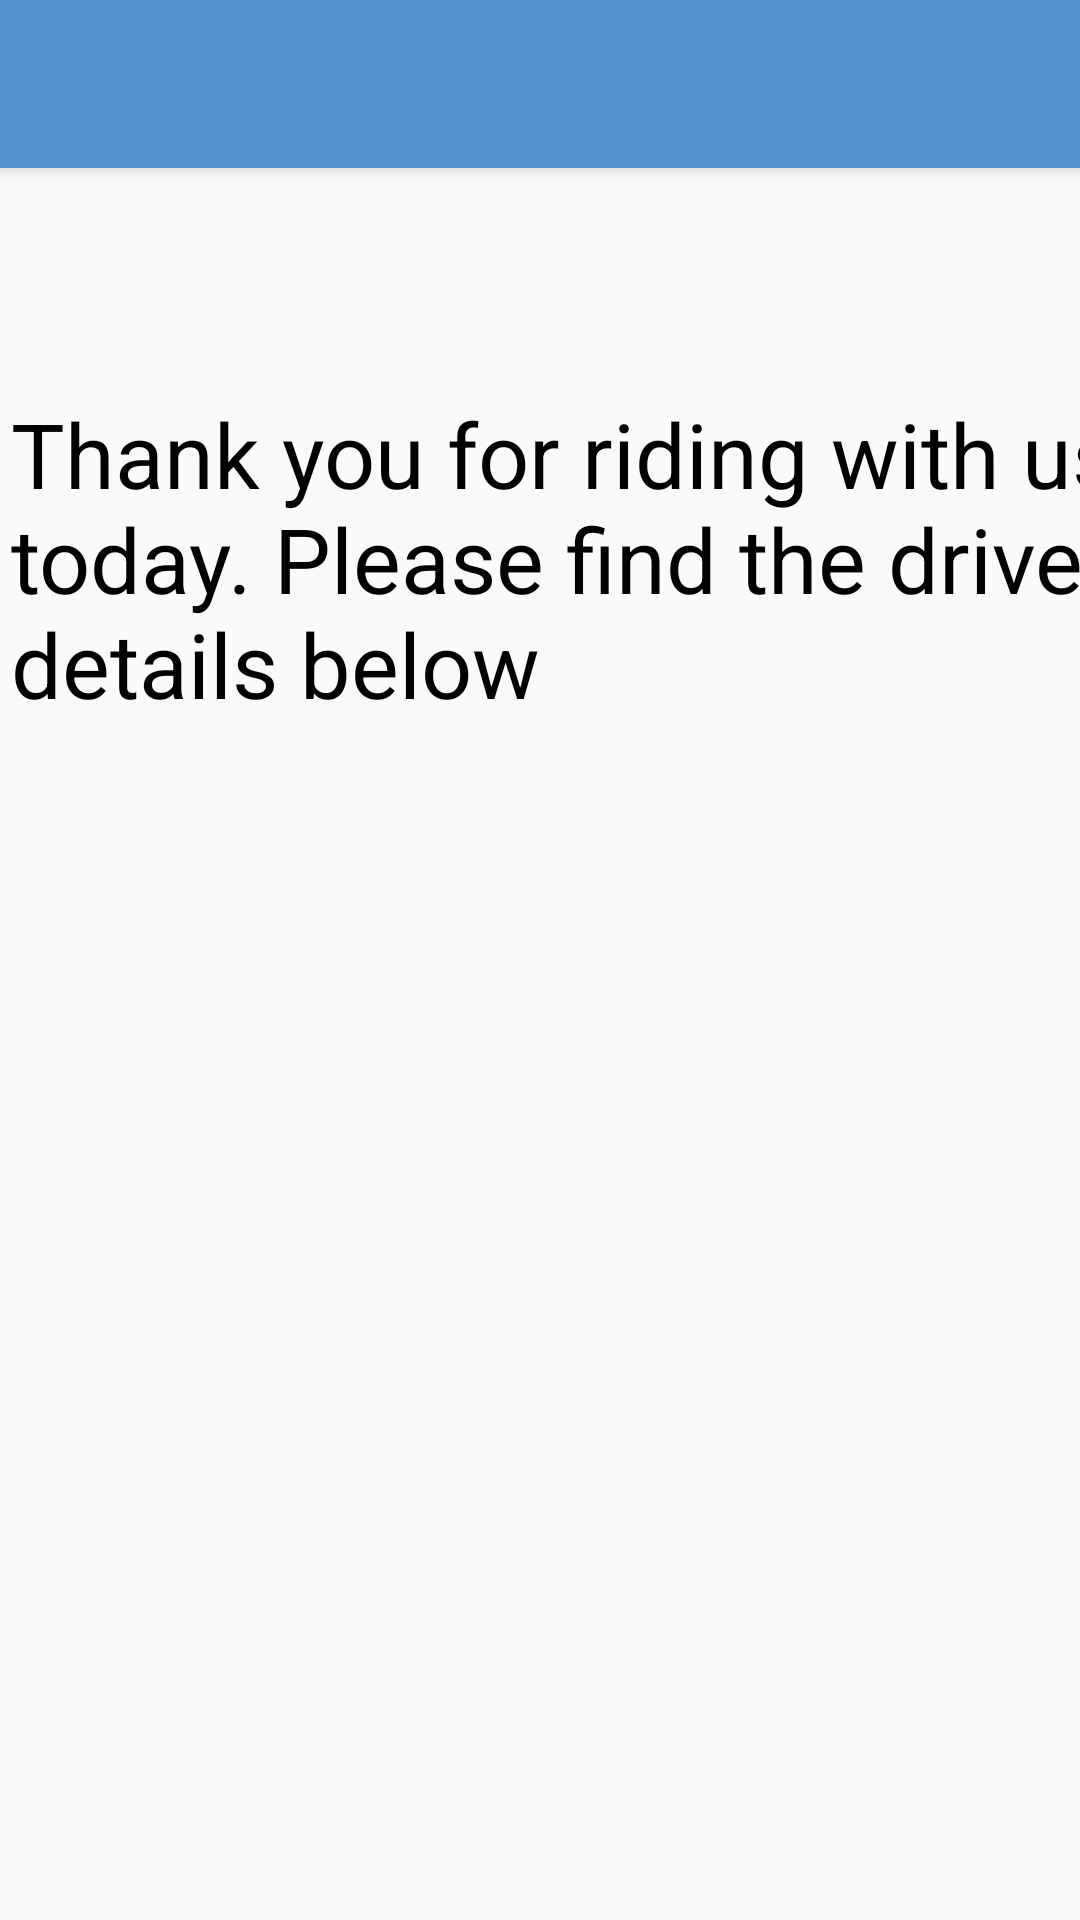

Here is an Android app screen rendered from its layout file. Give the layout XML and the strings, colors and styles it references.
<!-- AndroidManifest.xml: application theme AppTheme -->
<!-- res/layout/activity_rider.xml -->
<?xml version="1.0" encoding="utf-8"?>
<androidx.coordinatorlayout.widget.CoordinatorLayout xmlns:android="http://schemas.android.com/apk/res/android"
    xmlns:app="http://schemas.android.com/apk/res-auto"
    xmlns:tools="http://schemas.android.com/tools"
    android:layout_width="match_parent"
    android:layout_height="match_parent"
    tools:context=".Rider">

    <com.google.android.material.appbar.AppBarLayout
        android:layout_width="match_parent"
        android:layout_height="wrap_content"
        android:theme="@style/AppTheme.AppBarOverlay">

        <androidx.appcompat.widget.Toolbar
            android:id="@+id/toolbar"
            android:layout_width="match_parent"
            android:layout_height="?attr/actionBarSize"
            android:background="?attr/colorPrimary"
            app:popupTheme="@style/AppTheme.PopupOverlay" />

    </com.google.android.material.appbar.AppBarLayout>

    <include layout="@layout/content_rider" />

</androidx.coordinatorlayout.widget.CoordinatorLayout>
<!-- res/layout/content_rider.xml (included above) -->
<?xml version="1.0" encoding="utf-8"?>
<androidx.constraintlayout.widget.ConstraintLayout xmlns:android="http://schemas.android.com/apk/res/android"
    xmlns:app="http://schemas.android.com/apk/res-auto"
    xmlns:tools="http://schemas.android.com/tools"
    android:layout_width="match_parent"
    android:layout_height="match_parent"
    app:layout_behavior="@string/appbar_scrolling_view_behavior"
    tools:context=".Rider"
    tools:showIn="@layout/activity_rider">

    <TextView
        android:id="@+id/message_tv_2"
        android:layout_width="386dp"
        android:layout_height="123dp"
        android:layout_marginStart="8dp"
        android:layout_marginLeft="8dp"
        android:layout_marginTop="50dp"
        android:layout_marginEnd="8dp"
        android:layout_marginRight="8dp"
        android:layout_marginBottom="8dp"
        android:text="Thank you for riding with us today. Please find the driver details below"
        android:textColor="@android:color/background_dark"
        android:textSize="30sp"
        app:layout_constraintBottom_toBottomOf="parent"
        app:layout_constraintEnd_toEndOf="parent"
        app:layout_constraintHorizontal_bias="0.111"
        app:layout_constraintStart_toStartOf="parent"
        app:layout_constraintTop_toTopOf="parent"
        app:layout_constraintVertical_bias="0.062" />

    <TextView
        android:id="@+id/info_tv_2"
        android:layout_width="386dp"
        android:layout_height="186dp"
        android:layout_marginStart="8dp"
        android:layout_marginLeft="8dp"
        android:layout_marginTop="8dp"
        android:layout_marginEnd="8dp"
        android:layout_marginRight="8dp"
        android:layout_marginBottom="8dp"
        android:textColor="@color/material_bg_blue"
        android:textSize="30sp"
        app:layout_constraintBottom_toBottomOf="parent"
        app:layout_constraintEnd_toEndOf="parent"
        app:layout_constraintHorizontal_bias="0.111"
        app:layout_constraintStart_toStartOf="parent"
        app:layout_constraintTop_toBottomOf="@+id/message_tv_2"
        app:layout_constraintVertical_bias="0.131" />
</androidx.constraintlayout.widget.ConstraintLayout>
<!-- resources referenced by this layout -->
<resources>
  <color name="material_bg_blue">#1E64AA</color>
  <style name="AppTheme.AppBarOverlay" parent="ThemeOverlay.AppCompat.Dark.ActionBar" />
  <style name="AppTheme.PopupOverlay" parent="ThemeOverlay.AppCompat.Light" />
  <style name="AppTheme" parent="Theme.AppCompat.Light.DarkActionBar">
          
          <item name="colorPrimary">@color/material_button_light_blue</item>
          <item name="colorPrimaryDark">@color/colorPrimaryDark</item>
          <item name="colorAccent">@color/colorAccent</item>
      </style>
  <color name="material_button_light_blue">#5294D0</color>
  <color name="colorPrimaryDark">#00574B</color>
  <color name="colorAccent">#D81B60</color>
</resources>
